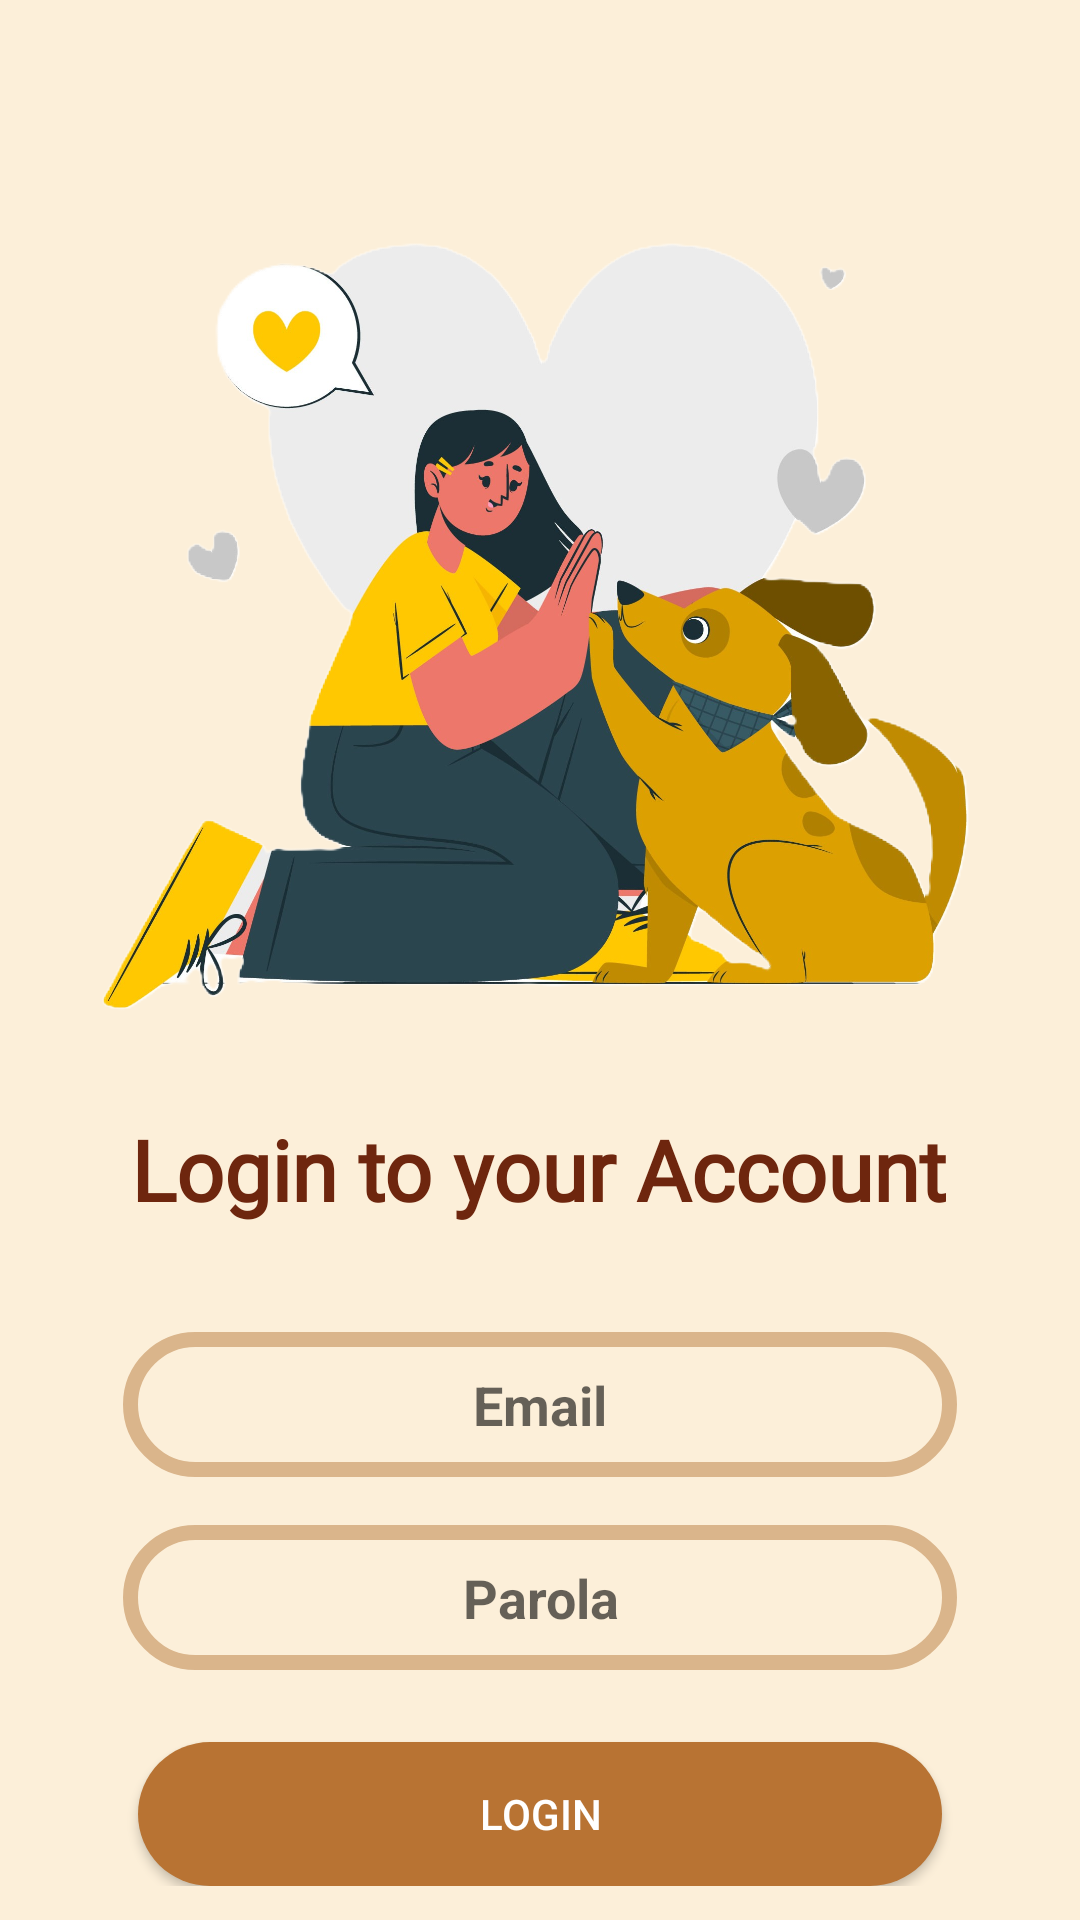

Layout XML and referenced resources for this Android screen:
<!-- AndroidManifest.xml: application theme Theme.PetExplorerMain -->
<!-- res/layout/login_activity.xml -->
<?xml version="1.0" encoding="utf-8"?>
<androidx.constraintlayout.widget.ConstraintLayout xmlns:android="http://schemas.android.com/apk/res/android"
    xmlns:app="http://schemas.android.com/apk/res-auto"
    xmlns:tools="http://schemas.android.com/tools"
    android:layout_width="match_parent"
    android:layout_height="match_parent"
    android:background="@color/background_color">

    <ImageView
        android:id="@+id/imageView"
        android:layout_width="389dp"
        android:layout_height="337dp"
        android:layout_marginTop="30dp"
        app:layout_constraintEnd_toEndOf="parent"
        app:layout_constraintStart_toStartOf="parent"
        app:layout_constraintTop_toTopOf="parent"
        app:srcCompat="@drawable/login_woman_dog" />

    <TextView
        android:id="@+id/textView"
        android:layout_width="wrap_content"
        android:layout_height="wrap_content"
        android:layout_marginTop="4dp"
        android:text="Login to your Account"
        android:fontFamily="@font/playfair_display"
        android:textColor="@color/burnt_umber"
        android:textSize="28dp"
        android:textStyle="bold"
        app:layout_constraintEnd_toEndOf="parent"
        app:layout_constraintHorizontal_bias="0.496"
        app:layout_constraintStart_toStartOf="parent"
        app:layout_constraintTop_toBottomOf="@+id/imageView" />

    <LinearLayout
        android:layout_width="match_parent"
        android:layout_height="wrap_content"
        android:gravity="center_horizontal"
        android:orientation="vertical"
        android:padding="24dp"
        app:layout_constraintBottom_toBottomOf="parent"
        app:layout_constraintEnd_toEndOf="parent"
        app:layout_constraintHorizontal_bias="0.0"
        app:layout_constraintStart_toStartOf="parent"
        app:layout_constraintTop_toBottomOf="@+id/textView"
        app:layout_constraintVertical_bias="0.269">

        <EditText
            android:id="@+id/emailEditText"
            android:layout_width="278dp"
            android:layout_height="wrap_content"
            android:layout_marginTop="16dp"
            android:background="@drawable/searchbar_custom"
            android:hint="Email"
            android:inputType="textEmailAddress"
            android:padding="12dp"
            android:textAlignment="center"
            android:textStyle="bold"/>

        <EditText
            android:id="@+id/passwordEditText"
            android:layout_width="278dp"
            android:layout_height="wrap_content"
            android:layout_marginTop="16dp"
            android:background="@drawable/searchbar_custom"
            android:fontFamily="sans-serif"
            android:hint="Parola"
            android:inputType="textPassword"
            android:padding="12dp"
            android:textAlignment="center"
            android:textStyle="bold" />

        <Button
            android:id="@+id/loginButton"
            android:layout_width="268dp"
            android:layout_height="wrap_content"
            android:layout_marginTop="24dp"
            android:background="@drawable/custom_button"
            android:text="Login"
            android:textColor="@android:color/white" />
    </LinearLayout>


</androidx.constraintlayout.widget.ConstraintLayout>
<!-- resources referenced by this layout -->
<resources>
  <color name="background_color">#FCEFD9</color>
  <color name="burnt_umber">#6E260E</color>
  <!-- drawable custom_button (drawable) -->
  <?xml version="1.0" encoding="utf-8"?>
  <shape xmlns:android="http://schemas.android.com/apk/res/android"
      android:shape="rectangle">
  
      <solid
          android:color="@color/copper"/>
  
      <corners
          android:radius="90dp"/>
  
  </shape>
  <!-- drawable login_woman_dog: png bitmap (drawable, 846602 bytes) -->
  <!-- drawable searchbar_custom (drawable) -->
  <shape xmlns:android="http://schemas.android.com/apk/res/android"
      android:shape="rectangle">
      <stroke android:width="5dp" android:color="@color/searchbar_border"/>
      <corners android:radius="90dp"/>
      <solid android:color="@color/background_color"/>
  
  </shape>
  <style name="Theme.PetExplorerMain" parent="Theme.AppCompat.DayNight.NoActionBar">
          
          <item name="colorPrimary">@color/purple_500</item>
          <item name="colorPrimaryVariant">@color/purple_700</item>
          <item name="colorOnPrimary">@color/white</item>
          
          <item name="colorSecondary">@color/teal_200</item>
          <item name="colorSecondaryVariant">@color/teal_700</item>
          <item name="colorOnSecondary">@color/black</item>
          
          <item name="android:statusBarColor">?attr/colorPrimaryVariant</item>
      </style>
  <color name="copper">#B87333</color>
  <color name="searchbar_border">#DAB58B</color>
  <color name="purple_500">#FF6200EE</color>
  <color name="purple_700">#FF3700B3</color>
  <color name="white">#FFFFFFFF</color>
  <color name="teal_200">#FF03DAC5</color>
  <color name="teal_700">#FF018786</color>
  <color name="black">#FF000000</color>
</resources>
